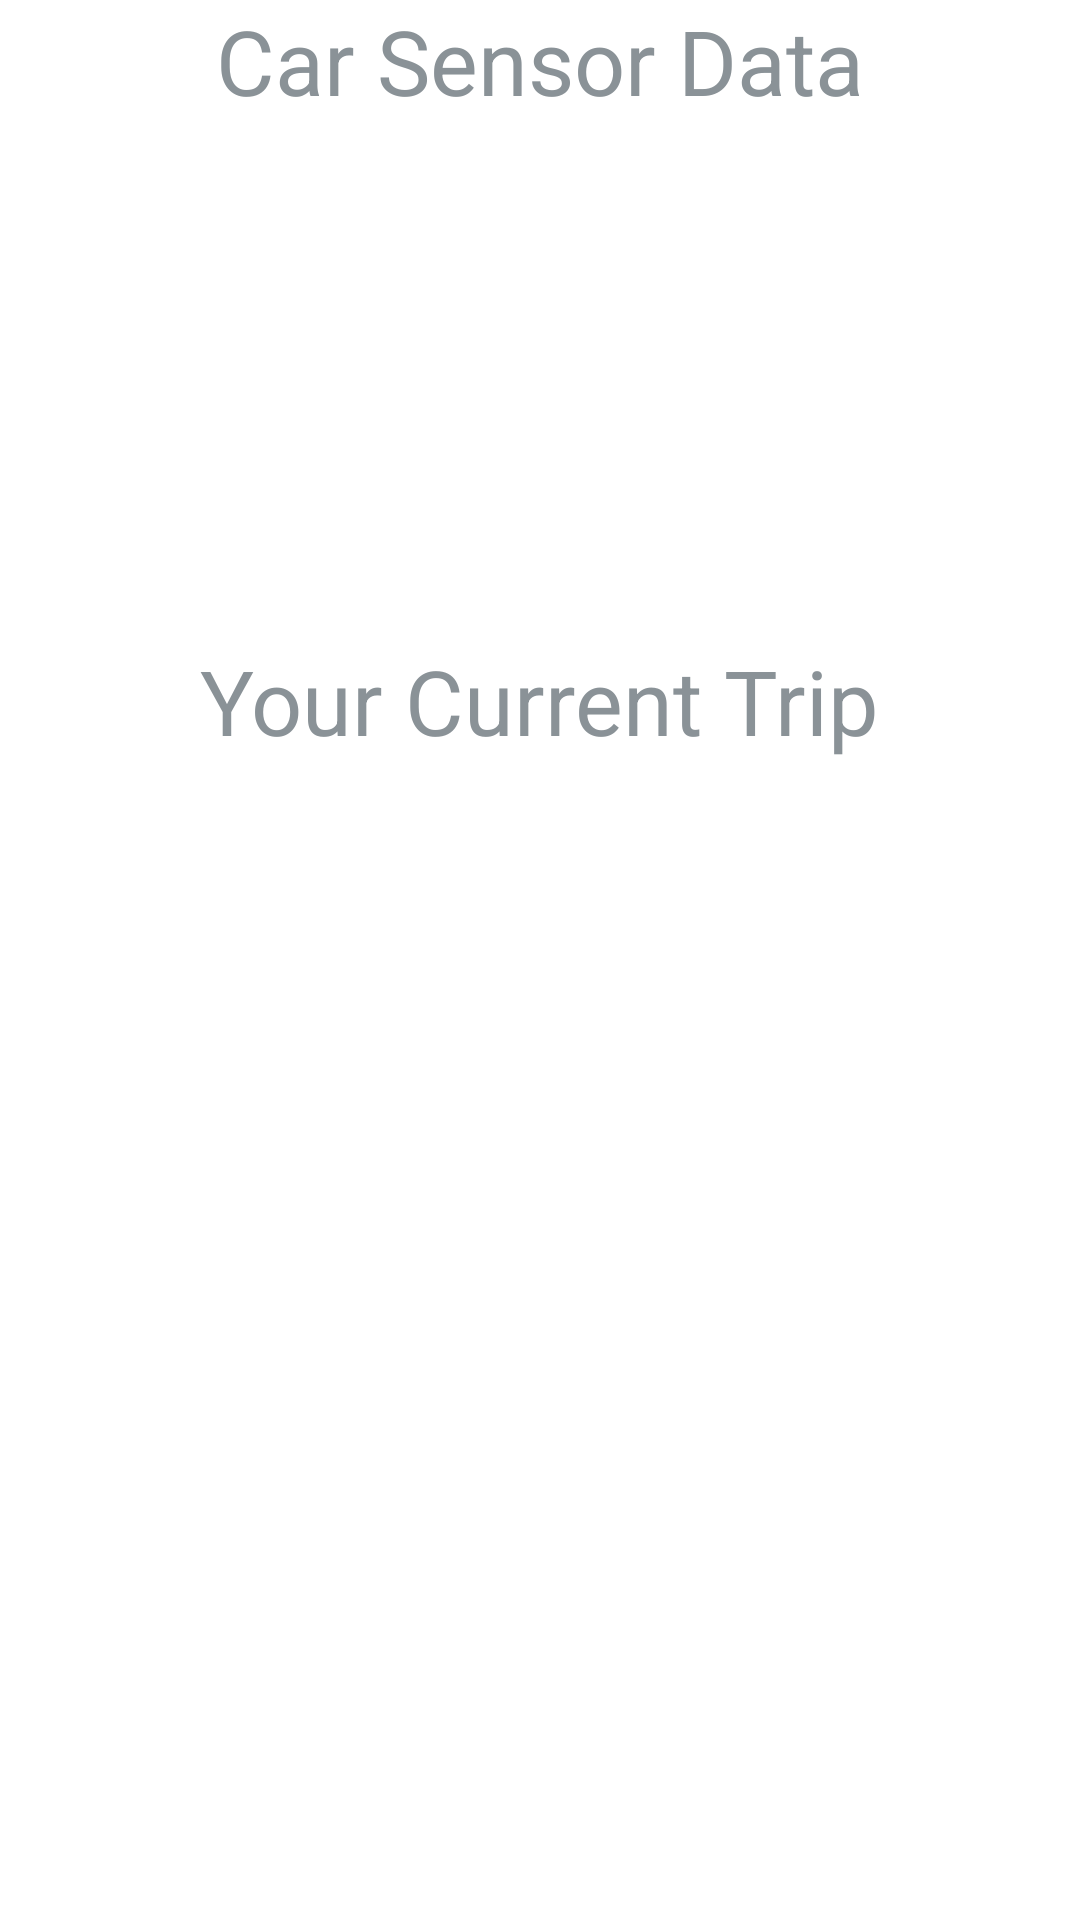

The Android layout XML behind this screen, and the referenced resources:
<!-- AndroidManifest.xml: application theme Theme.Launcher -->
<!-- res/layout/comp_layout.xml -->
<?xml version="1.0" encoding="utf-8"?>
<androidx.constraintlayout.widget.ConstraintLayout
    xmlns:android="http://schemas.android.com/apk/res/android"
    xmlns:tools="http://schemas.android.com/tools"
    xmlns:app="http://schemas.android.com/apk/res-auto"
    android:layout_width="match_parent"
    android:layout_height="match_parent" >



    <ScrollView
        xmlns:android="http://schemas.android.com/apk/res/android"
        android:id="@+id/scrollView"
        android:layout_width="match_parent"
        android:layout_height="match_parent"
        android:layout_centerVertical="true"
        android:fadingEdge="none"
        android:fillViewport="true"
        android:isScrollContainer="true"
        android:scrollbars="none" >

        <LinearLayout
            xmlns:android="http://schemas.android.com/apk/res/android"
            android:id="@+id/ListViewCatalogueRDV"
            android:layout_width="match_parent"
            android:layout_height="wrap_content"
            android:fillViewport="true"
            android:orientation="vertical"
            android:weightSum="3" >

            <LinearLayout
                android:layout_width="match_parent"
                android:layout_height="0dp"
                android:layout_weight="1"
                android:orientation="vertical" >



                <TextView
                    android:id="@+id/TextViewDimancheCatalogueRDV1"
                    android:layout_width="wrap_content"
                    android:layout_height="wrap_content"
                    android:layout_gravity="center"
                    android:text="Car Sensor Data"
                    android:textSize="30sp" />

                <TextView
                    android:id="@+id/speedTextView"
                    android:layout_width="wrap_content"
                    android:layout_height="wrap_content"
                    android:layout_gravity="center"
                    android:textAllCaps="true"
                    android:textAppearance="?android:attr/textAppearanceLarge"
                    android:textColor="#234568"
                    android:textStyle="bold|italic" />

                <TextView
                    android:id="@+id/gearTextView"
                    android:layout_width="wrap_content"
                    android:layout_height="wrap_content"
                    android:layout_gravity="center"
                    android:textAllCaps="true"
                    android:textAppearance="?android:attr/textAppearanceLarge"
                    android:textColor="#234568"
                    android:textStyle="bold|italic" />

                <ListView
                    android:id="@+id/ListViewDimancheCatalogueRDV1"
                    android:layout_width="match_parent"
                    android:layout_height="wrap_content"
                    android:orientation="vertical" >
                </ListView >
            </LinearLayout >
            <LinearLayout
                android:layout_width="match_parent"
                android:layout_height="0dp"
                android:layout_weight="1"
                android:orientation="vertical" >
                <TextView
                    android:id="@+id/TextViewLundiCatalogueRDV2"
                    android:layout_width="wrap_content"
                    android:layout_height="wrap_content"
                    android:layout_gravity="center"
                    android:text="Your Current Trip"
                    android:textSize="30sp" />

                <ListView
                    android:id="@+id/ListViewLundiCatalogueRDV2"
                    android:layout_width="match_parent"
                    android:layout_height="wrap_content"
                    android:orientation="vertical" >
                </ListView >
            </LinearLayout >
        </LinearLayout >
    </ScrollView >
</androidx.constraintlayout.widget.ConstraintLayout>
<!-- resources referenced by this layout -->
<resources>
  <style name="Theme.Launcher" parent="android:Theme.DeviceDefault.Wallpaper.NoTitleBar">
         
      </style>
</resources>
